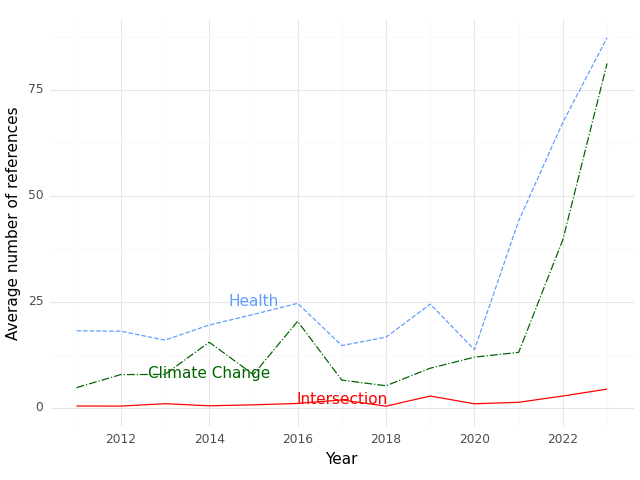

Source data for this figure (header and first rows):
, Year, intersection, health, climate
0, 2011, 0.4, 18.13, 4.733
1, 2012, 0.381, 18.05, 7.81
2, 2013, 0.95, 15.95, 7.85
3, 2014, 0.45, 19.5, 15.45
4, 2015, 0.6818, 22.0, 7.818
5, 2016, 1.0, 24.62, 20.38
6, 2017, 1.833, 14.67, 6.5
7, 2018, 0.3636, 16.64, 5.182
8, 2019, 2.75, 24.44, 9.312
9, 2020, 0.9231, 13.69, 11.92
10, 2021, 1.278, 44.06, 13.06
11, 2022, 2.759, 67.31, 39.62
12, 2023, 4.379, 87.28, 81.21
